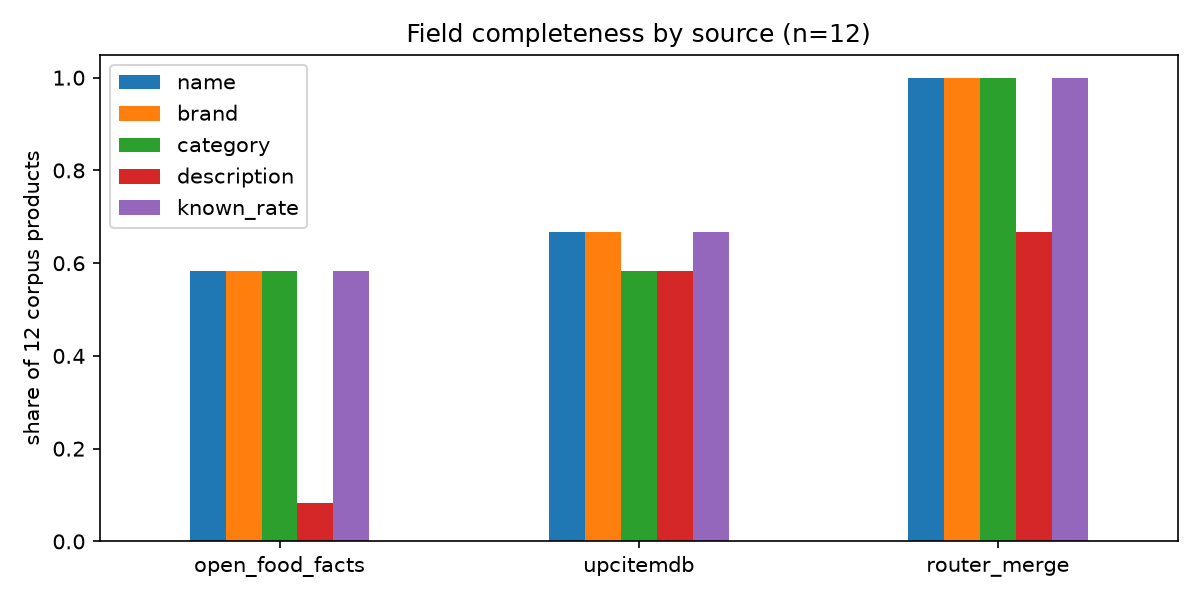

Data behind this chart, as committed beside it:
, name, brand, category, description, known_rate
open_food_facts, 0.5833, 0.5833, 0.5833, 0.0833, 0.5833
upcitemdb, 0.6667, 0.6667, 0.5833, 0.5833, 0.6667
router_merge, 1.0, 1.0, 1.0, 0.6667, 1.0
